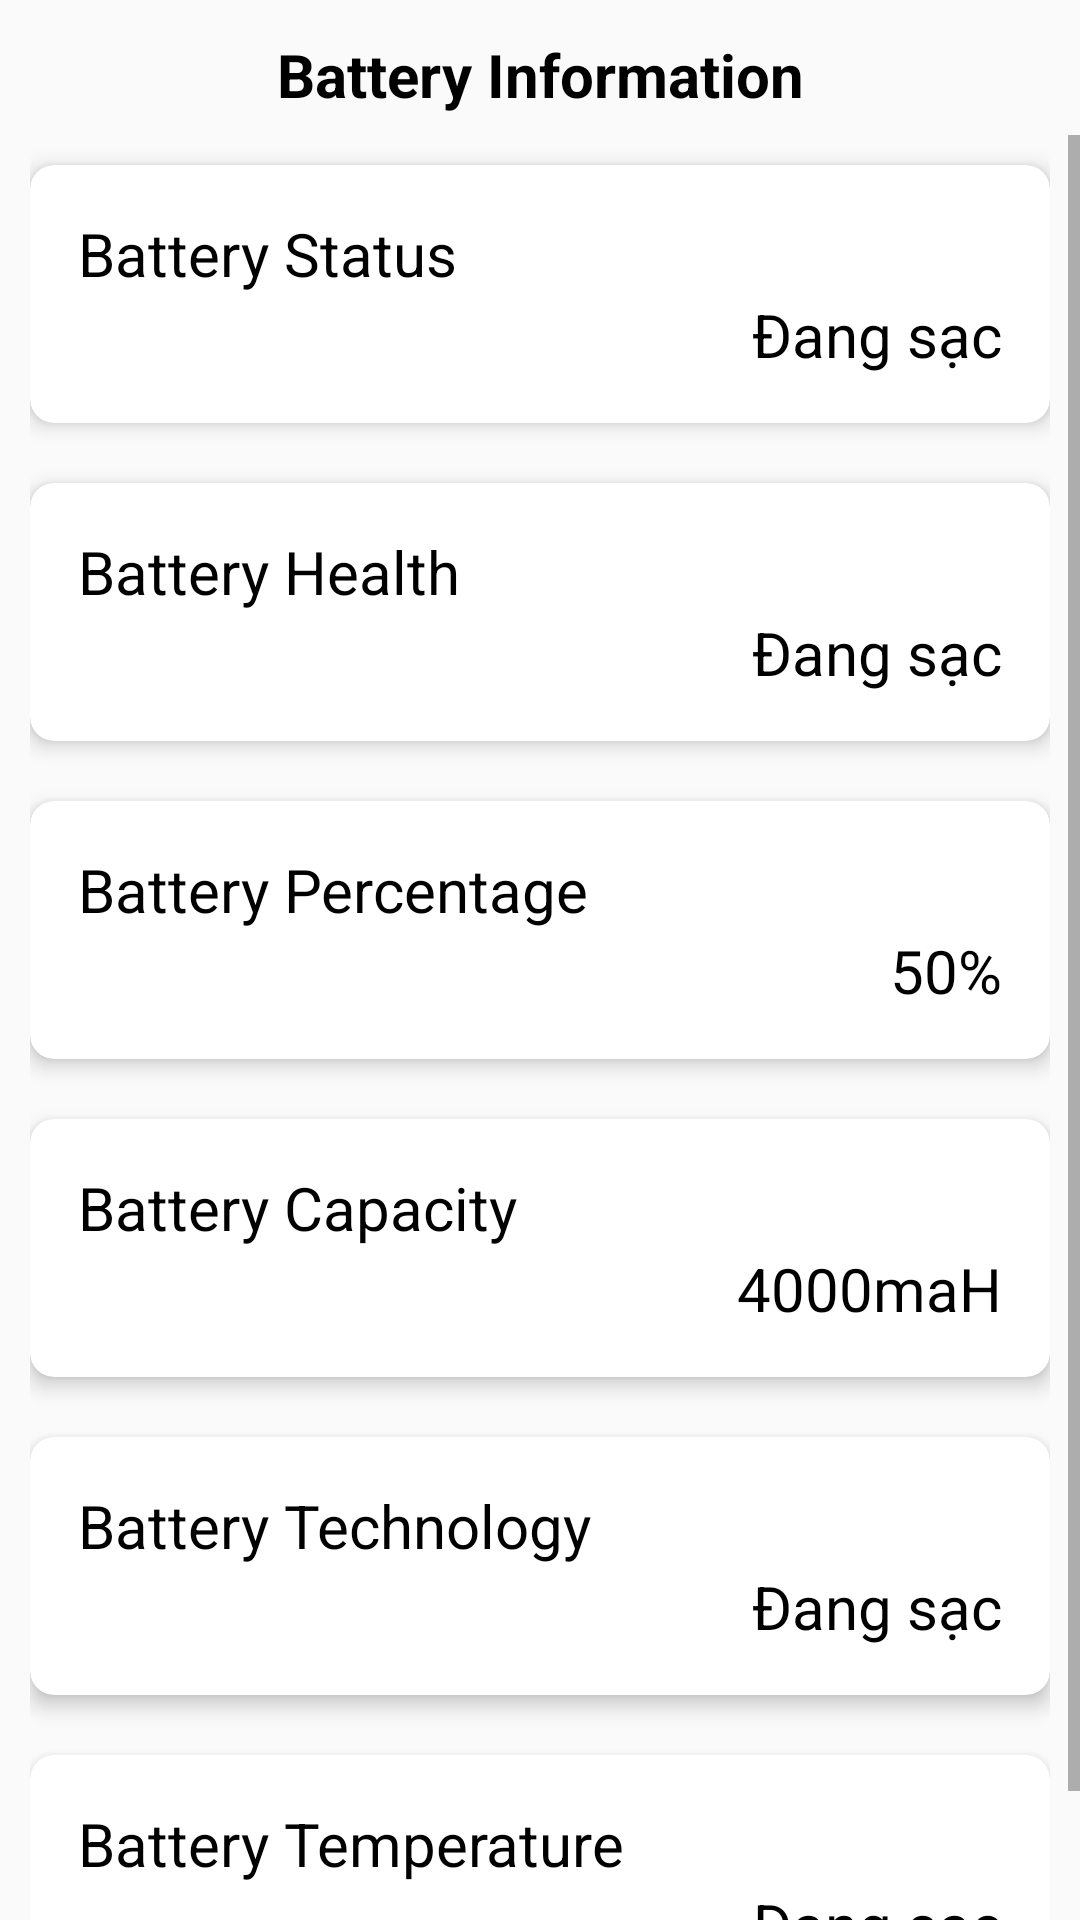

Produce the Android XML layout that renders to this screen, including the resource entries it uses.
<!-- AndroidManifest.xml: application theme Theme.BatteryGuardian -->
<!-- res/layout/activity_battery_infor.xml -->
<?xml version="1.0" encoding="utf-8"?>
<androidx.constraintlayout.widget.ConstraintLayout xmlns:android="http://schemas.android.com/apk/res/android"
    xmlns:app="http://schemas.android.com/apk/res-auto"
    xmlns:tools="http://schemas.android.com/tools"
    android:id="@+id/main"
    android:layout_width="match_parent"
    android:layout_height="match_parent"
    tools:context=".Views.BatteryInforActivity">
    <FrameLayout
        android:id="@+id/nav_battery_information"
        android:layout_width="match_parent"
        android:layout_height="50dp"
        app:layout_constraintBottom_toBottomOf="parent"
        app:layout_constraintEnd_toEndOf="parent"
        app:layout_constraintStart_toStartOf="parent"
        app:layout_constraintTop_toTopOf="parent"
        app:layout_constraintVertical_bias="0.0">
        <ImageView
            android:id="@+id/btn_back"
            android:layout_width="wrap_content"
            android:layout_height="match_parent"
            android:layout_gravity="center_vertical|start"
            android:layout_marginLeft="10dp"
            android:padding="10dp"
            android:src="@drawable/icon_back" />
        <TextView
            android:layout_width="match_parent"
            android:layout_height="match_parent"
            android:gravity="center"
            android:text="@string/text_battery_information"
            android:textColor="@color/black"
            android:textStyle="bold"
            android:textSize="20sp" />
    </FrameLayout>

    <ScrollView
        android:layout_width="match_parent"
        android:layout_height="wrap_content"
        app:layout_constraintBottom_toBottomOf="parent"
        app:layout_constraintEnd_toEndOf="parent"
        app:layout_constraintStart_toStartOf="parent"
        app:layout_constraintTop_toBottomOf="@+id/nav_battery_information"
        app:layout_constraintVertical_bias="0.1">

        <LinearLayout
            android:layout_width="match_parent"
            android:layout_height="match_parent"
            android:orientation="vertical"
            android:paddingHorizontal="10dp">

            <androidx.cardview.widget.CardView
                android:layout_width="match_parent"
                android:layout_height="wrap_content"
                android:layout_marginVertical="10dp"
                app:cardCornerRadius="8dp"
                app:cardElevation="4dp">

                <LinearLayout
                    android:layout_width="match_parent"
                    android:layout_height="wrap_content"
                    android:orientation="vertical"
                    android:padding="16dp">

                    <TextView
                        android:layout_width="match_parent"
                        android:layout_height="wrap_content"
                        android:text="@string/text_status"
                        android:textColor="@color/black"
                        android:textSize="20sp" />

                    <TextView
                        android:id="@+id/main_tv_status"
                        android:layout_width="wrap_content"
                        android:layout_height="wrap_content"
                        android:layout_gravity="center_vertical|end"
                        android:text="Đang sạc"
                        android:textColor="@color/black"
                        android:textSize="20sp" />
                </LinearLayout>
            </androidx.cardview.widget.CardView>
            <androidx.cardview.widget.CardView
                android:layout_width="match_parent"
                android:layout_height="wrap_content"
                android:layout_marginVertical="10dp"
                app:cardCornerRadius="8dp"
                app:cardElevation="4dp">

                <LinearLayout
                    android:layout_width="match_parent"
                    android:layout_height="wrap_content"
                    android:orientation="vertical"
                    android:padding="16dp">

                    <TextView
                        android:layout_width="match_parent"
                        android:layout_height="wrap_content"
                        android:text="@string/text_battery_health"
                        android:textColor="@color/black"
                        android:textSize="20sp" />

                    <TextView
                        android:id="@+id/main_tv_health"
                        android:layout_width="wrap_content"
                        android:layout_height="wrap_content"
                        android:layout_gravity="center_vertical|end"
                        android:text="Đang sạc"
                        android:textColor="@color/black"
                        android:textSize="20sp" />
                </LinearLayout>
            </androidx.cardview.widget.CardView>

            <androidx.cardview.widget.CardView
                android:layout_width="match_parent"
                android:layout_height="wrap_content"
                android:layout_marginVertical="10dp"
                app:cardCornerRadius="8dp"
                app:cardElevation="4dp">

                <LinearLayout
                    android:layout_width="match_parent"
                    android:layout_height="wrap_content"
                    android:orientation="vertical"
                    android:padding="16dp">
                    <TextView
                        android:layout_width="match_parent"
                        android:layout_height="wrap_content"
                        android:text="@string/text_battery_percent"
                        android:textColor="@color/black"
                        android:textSize="20sp" />

                    <TextView
                        android:id="@+id/main_tv_percent"
                        android:layout_width="wrap_content"
                        android:layout_height="wrap_content"
                        android:layout_gravity="center_vertical|end"
                        android:text="50%"
                        android:textColor="@color/black"
                        android:textSize="20sp" />
                </LinearLayout>
            </androidx.cardview.widget.CardView>

            <androidx.cardview.widget.CardView
                android:layout_width="match_parent"
                android:layout_height="wrap_content"
                android:layout_marginVertical="10dp"
                app:cardCornerRadius="8dp"
                app:cardElevation="4dp">

                <LinearLayout
                    android:layout_width="match_parent"
                    android:layout_height="wrap_content"
                    android:orientation="vertical"
                    android:padding="16dp">

                    <TextView
                        android:layout_width="match_parent"
                        android:layout_height="wrap_content"
                        android:text="@string/text_battery_capacity"
                        android:textColor="@color/black"
                        android:textSize="20sp" />

                    <TextView
                        android:id="@+id/main_tv_capacity"
                        android:layout_width="wrap_content"
                        android:layout_height="wrap_content"
                        android:layout_gravity="center_vertical|end"
                        android:text="4000maH"
                        android:textColor="@color/black"
                        android:textSize="20sp" />
                </LinearLayout>
            </androidx.cardview.widget.CardView>

            <androidx.cardview.widget.CardView
                android:layout_width="match_parent"
                android:layout_height="wrap_content"
                android:layout_marginVertical="10dp"
                app:cardCornerRadius="8dp"
                app:cardElevation="4dp">

                <LinearLayout
                    android:layout_width="match_parent"
                    android:layout_height="wrap_content"
                    android:orientation="vertical"
                    android:padding="16dp">

                    <TextView
                        android:layout_width="match_parent"
                        android:layout_height="wrap_content"
                        android:text="@string/text_battery_technology"
                        android:textColor="@color/black"
                        android:textSize="20sp" />

                    <TextView
                        android:id="@+id/main_tv_technology"
                        android:layout_width="wrap_content"
                        android:layout_height="wrap_content"
                        android:layout_gravity="center_vertical|end"
                        android:text="Đang sạc"
                        android:textColor="@color/black"
                        android:textSize="20sp" />
                </LinearLayout>
            </androidx.cardview.widget.CardView>

            <androidx.cardview.widget.CardView
                android:layout_width="match_parent"
                android:layout_height="wrap_content"
                android:layout_marginVertical="10dp"
                app:cardCornerRadius="8dp"
                app:cardElevation="4dp">

                <LinearLayout
                    android:layout_width="match_parent"
                    android:layout_height="wrap_content"
                    android:orientation="vertical"
                    android:padding="16dp">

                    <TextView
                        android:layout_width="match_parent"
                        android:layout_height="wrap_content"
                        android:text="@string/text_battery_temperature"
                        android:textColor="@color/black"
                        android:textSize="20sp" />

                    <TextView
                        android:id="@+id/main_tv_temperature"
                        android:layout_width="wrap_content"
                        android:layout_height="wrap_content"
                        android:layout_gravity="center_vertical|end"
                        android:text="Đang sạc"
                        android:textColor="@color/black"
                        android:textSize="20sp" />
                </LinearLayout>
            </androidx.cardview.widget.CardView>
            <androidx.cardview.widget.CardView
                android:layout_width="match_parent"
                android:layout_height="wrap_content"
                android:layout_marginVertical="10dp"
                app:cardCornerRadius="8dp"
                app:cardElevation="4dp">

                <LinearLayout
                    android:layout_width="match_parent"
                    android:layout_height="wrap_content"
                    android:orientation="vertical"
                    android:padding="16dp">

                    <TextView
                        android:layout_width="match_parent"
                        android:layout_height="wrap_content"
                        android:text="@string/text_voltage"
                        android:textColor="@color/black"
                        android:textSize="20sp" />

                    <TextView
                        android:id="@+id/main_tv_voltage"
                        android:layout_width="wrap_content"
                        android:layout_height="wrap_content"
                        android:layout_gravity="center_vertical|end"
                        android:text="Đang sạc"
                        android:textColor="@color/black"
                        android:textSize="20sp" />
                </LinearLayout>
            </androidx.cardview.widget.CardView>
        </LinearLayout>
    </ScrollView>


</androidx.constraintlayout.widget.ConstraintLayout>
<!-- resources referenced by this layout -->
<resources>
  <color name="black">#FF000000</color>
  <string name="text_battery_capacity">Battery Capacity</string>
  <string name="text_battery_health">Battery Health</string>
  <string name="text_battery_information">Battery Information</string>
  <string name="text_battery_percent">Battery Percentage</string>
  <string name="text_battery_technology">Battery Technology</string>
  <string name="text_battery_temperature">Battery Temperature</string>
  <string name="text_status">Battery Status</string>
  <string name="text_voltage">Voltage Level</string>
  <style name="Theme.BatteryGuardian" parent="Base.Theme.BatteryGuardian" />
  <style name="Base.Theme.BatteryGuardian" parent="Theme.AppCompat.DayNight.NoActionBar">
          
          
      </style>
</resources>
